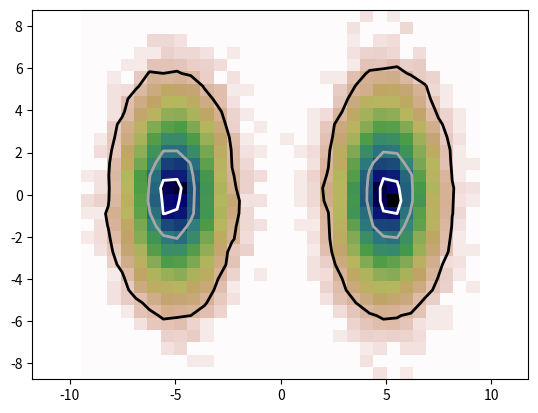

Write Python code to recreate this figure.
import numpy as np
from scipy.stats import gaussian_kde
from matplotlib.colors import LogNorm, SymLogNorm, PowerNorm
import matplotlib.pyplot as plt

Num = 1e5
x1 = np.concatenate((np.random.normal(-5,1,int(Num//2)), np.random.normal(5,1,int(Num/2))))
x2 = np.random.normal(0,2,int(Num))

DataSlice = [x1, x2]

NBins = 30
counts,xbins,ybins=np.histogram2d(x1,x2,bins=NBins)
Levels = np.percentile(counts,[68,96,99])
print(Levels)

plt.figure()
plt.hist2d(x1,x2, cmap='gist_earth_r', bins = NBins, norm=PowerNorm(gamma=0.5))
plt.contour(counts.transpose(),Levels,extent=[xbins.min(),xbins.max(),
    ybins.min(),ybins.max()],linewidths=2,cmap="gray",
    linestyles='-')
plt.axis("equal")
plt.show()
